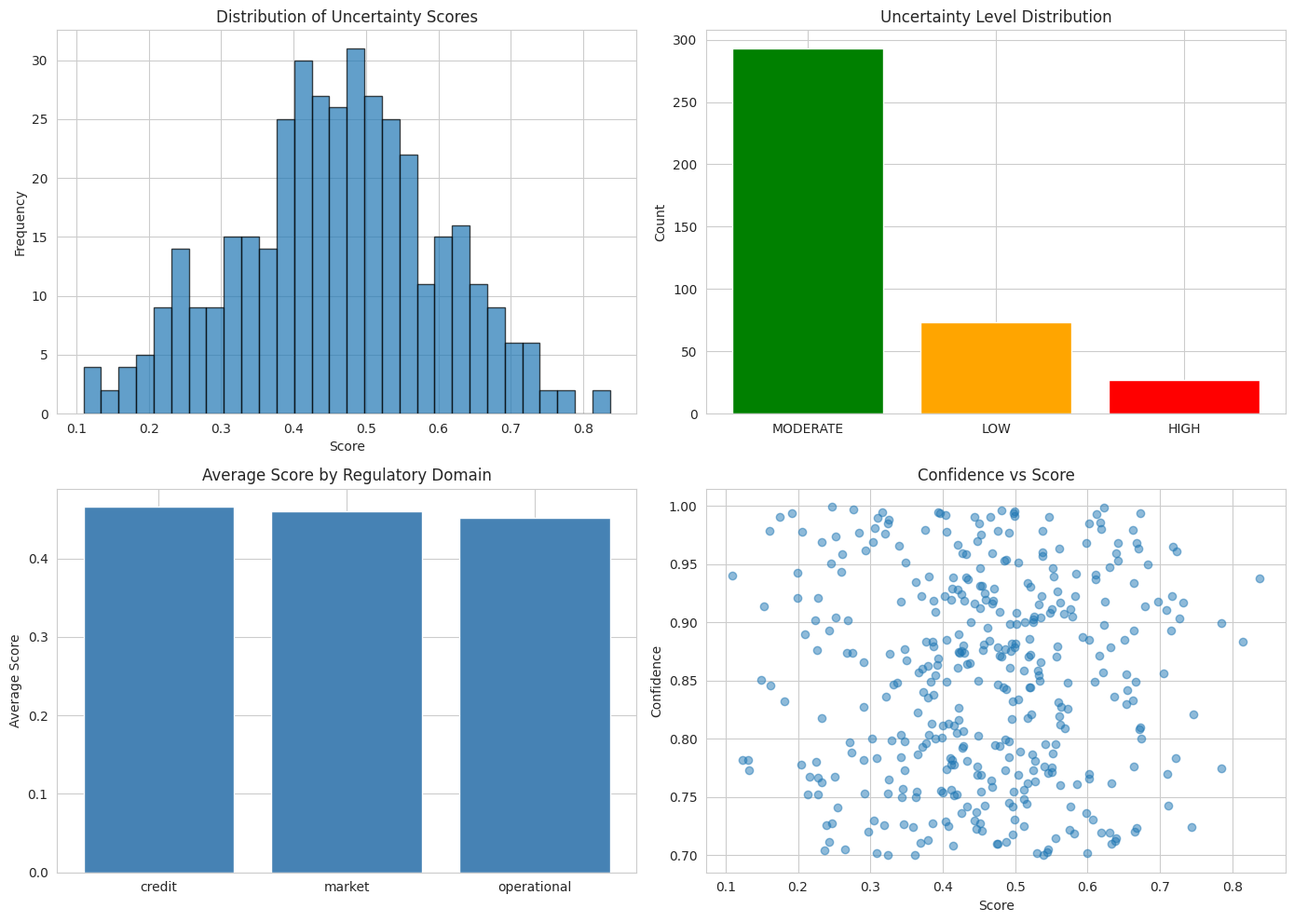
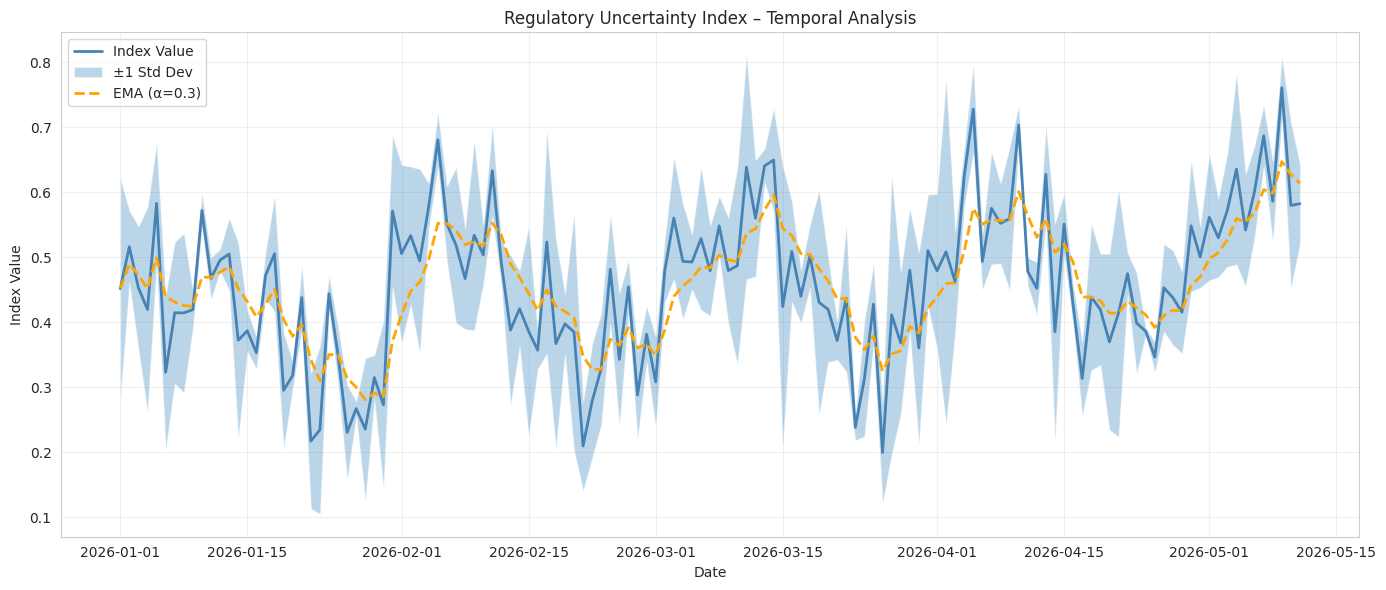
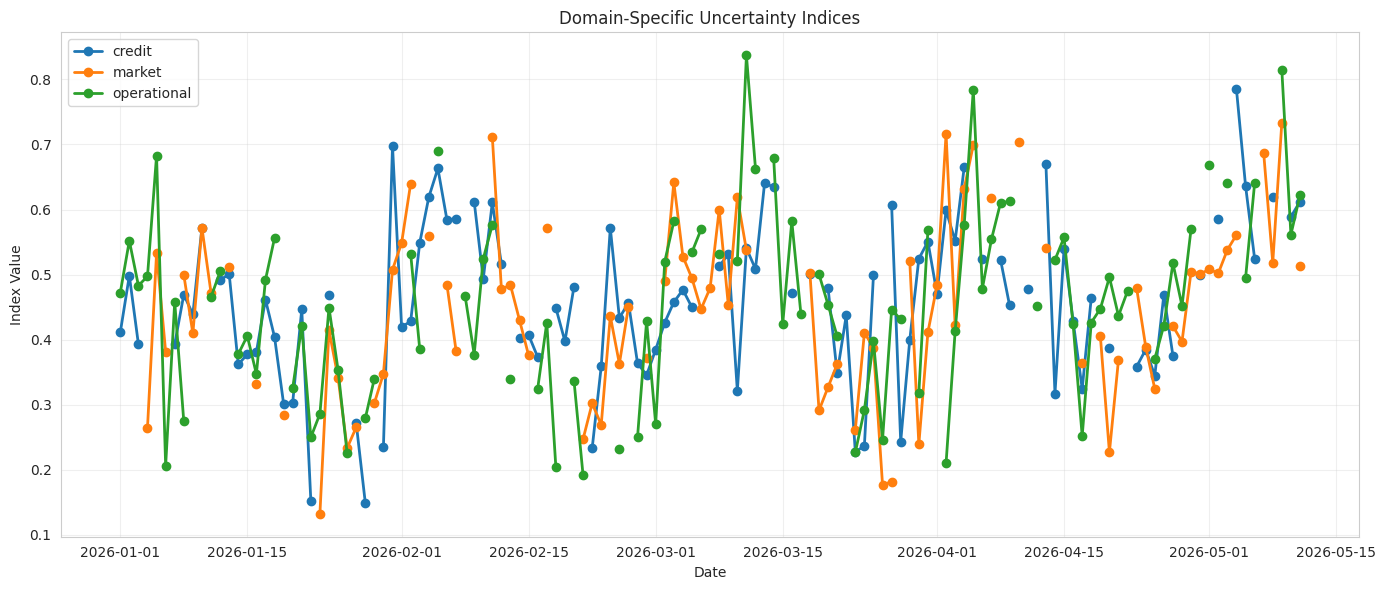
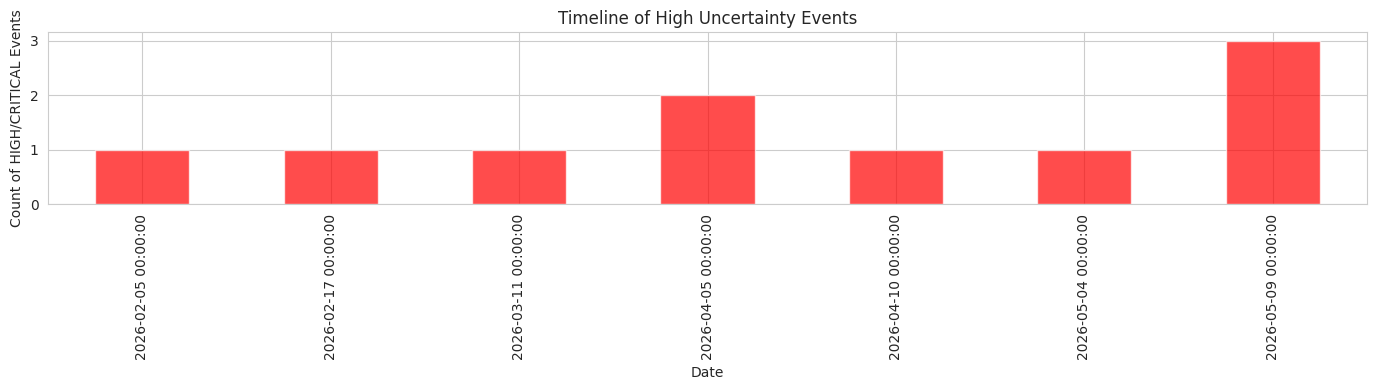

Reproduce these figures in Python, in order. (Note: this script raises an exception after producing the figures.)
import sys
sys.path.insert(0, '../')

import pandas as pd
import numpy as np
import matplotlib.pyplot as plt
import seaborn as sns
from datetime import datetime, timedelta

# Set style
sns.set_style('whitegrid')
plt.rcParams['figure.figsize'] = (12, 6)

# Generate synthetic uncertainty scores for demonstration
np.random.seed(42)

dates = pd.date_range(start='2026-01-01', end='2026-05-11', freq='D')
n_docs = 300

# Create realistic uncertainty pattern with trend and seasonality
scores = []
for i, date in enumerate(dates):
    # Trend component
    trend = 0.4 + 0.1 * (i / len(dates))
    
    # Seasonal component
    seasonal = 0.1 * np.sin(2 * np.pi * i / 30)
    
    # Random noise
    noise = np.random.normal(0, 0.05)
    
    base_score = np.clip(trend + seasonal + noise, 0, 1)
    
    # Generate multiple documents for this date
    for j in range(3):
        doc_variation = np.random.normal(0, 0.1)
        score = np.clip(base_score + doc_variation, 0, 1)
        
        scores.append({
            'timestamp': date,
            'score': score,
            'confidence': np.random.uniform(0.7, 1.0),
            'uncertainty_level': ['LOW', 'MODERATE', 'HIGH'][int(score * 3)],
            'regulatory_domain': np.random.choice(['credit', 'market', 'operational']),
            'document_id': f'doc_{len(scores):04d}'
        })

df = pd.DataFrame(scores)
print(f"Dataset shape: {df.shape}")
print(f"\nDate range: {df['timestamp'].min()} to {df['timestamp'].max()}")
print(f"\nScore statistics:")
print(df['score'].describe())

fig, axes = plt.subplots(2, 2, figsize=(14, 10))

# Score distribution
axes[0, 0].hist(df['score'], bins=30, edgecolor='black', alpha=0.7)
axes[0, 0].set_title('Distribution of Uncertainty Scores')
axes[0, 0].set_xlabel('Score')
axes[0, 0].set_ylabel('Frequency')

# Uncertainty level counts
level_counts = df['uncertainty_level'].value_counts()
axes[0, 1].bar(level_counts.index, level_counts.values, color=['green', 'orange', 'red'][:len(level_counts)])
axes[0, 1].set_title('Uncertainty Level Distribution')
axes[0, 1].set_ylabel('Count')

# By regulatory domain
domain_scores = df.groupby('regulatory_domain')['score'].mean()
axes[1, 0].bar(domain_scores.index, domain_scores.values, color='steelblue')
axes[1, 0].set_title('Average Score by Regulatory Domain')
axes[1, 0].set_ylabel('Average Score')

# Confidence vs Score scatter
axes[1, 1].scatter(df['score'], df['confidence'], alpha=0.5)
axes[1, 1].set_title('Confidence vs Score')
axes[1, 1].set_xlabel('Score')
axes[1, 1].set_ylabel('Confidence')

plt.tight_layout()
plt.show()

# Daily aggregation
daily_index = df.groupby(df['timestamp'].dt.date).agg({
    'score': ['mean', 'std', 'count'],
    'confidence': 'mean'
}).reset_index()

daily_index.columns = ['date', 'index_value', 'volatility', 'doc_count', 'avg_confidence']
daily_index['date'] = pd.to_datetime(daily_index['date'])

# Plot
fig, ax = plt.subplots(figsize=(14, 6))

ax.plot(daily_index['date'], daily_index['index_value'], label='Index Value', linewidth=2, color='steelblue')
ax.fill_between(daily_index['date'], 
                 daily_index['index_value'] - daily_index['volatility'],
                 daily_index['index_value'] + daily_index['volatility'],
                 alpha=0.3, label='±1 Std Dev')

# Add EMA
ema = daily_index['index_value'].ewm(alpha=0.3).mean()
ax.plot(daily_index['date'], ema, label='EMA (α=0.3)', linewidth=2, color='orange', linestyle='--')

ax.set_title('Regulatory Uncertainty Index – Temporal Analysis')
ax.set_xlabel('Date')
ax.set_ylabel('Index Value')
ax.legend()
ax.grid(True, alpha=0.3)

plt.tight_layout()
plt.show()

print(f"\nIndex Statistics:")
print(f"Mean: {daily_index['index_value'].mean():.4f}")
print(f"Std Dev: {daily_index['index_value'].std():.4f}")
print(f"Min: {daily_index['index_value'].min():.4f}")
print(f"Max: {daily_index['index_value'].max():.4f}")

# Daily index by domain
daily_by_domain = df.groupby([df['timestamp'].dt.date, 'regulatory_domain'])['score'].mean().unstack()
daily_by_domain.index = pd.to_datetime(daily_by_domain.index)

fig, ax = plt.subplots(figsize=(14, 6))

for domain in daily_by_domain.columns:
    ax.plot(daily_by_domain.index, daily_by_domain[domain], marker='o', label=domain, linewidth=2)

ax.set_title('Domain-Specific Uncertainty Indices')
ax.set_xlabel('Date')
ax.set_ylabel('Index Value')
ax.legend()
ax.grid(True, alpha=0.3)

plt.tight_layout()
plt.show()

# Correlation matrix
correlation = daily_by_domain.corr()
print(f"\nDomain Correlations:")
print(correlation)

# Top HIGH/CRITICAL documents
high_uncertainty = df[df['uncertainty_level'].isin(['HIGH', 'CRITICAL'])].copy()
high_uncertainty = high_uncertainty.nlargest(10, 'score')

print("Top 10 High Uncertainty Events:")
print(high_uncertainty[['timestamp', 'score', 'confidence', 'uncertainty_level', 'regulatory_domain']].to_string())

# Timeline of HIGH+ events
high_timeline = high_uncertainty.groupby('timestamp').size()

fig, ax = plt.subplots(figsize=(14, 4))
high_timeline.plot(kind='bar', ax=ax, color='red', alpha=0.7)
ax.set_title('Timeline of High Uncertainty Events')
ax.set_xlabel('Date')
ax.set_ylabel('Count of HIGH/CRITICAL Events')
plt.tight_layout()
plt.show()

# Autocorrelation
from scipy import stats

autocorr = daily_index['index_value'].autocorr(lag=1)
print(f"Autocorrelation (lag=1): {autocorr:.4f}")

# Data quality checks
print(f"\nData Quality Checks:")
print(f"Missing values: {df.isnull().sum().sum()}")
print(f"Score range violations: {((df['score'] < 0) | (df['score'] > 1)).sum()}")
print(f"Confidence range violations: {((df['confidence'] < 0) | (df['confidence'] > 1)).sum()}")

# Distribution of document counts
print(f"\nDocuments per date:")
print(daily_index['doc_count'].describe())

# Export daily index
daily_index.to_csv('../data/processed/index_exploratory.csv', index=False)
print("Exported daily index to data/processed/index_exploratory.csv")

# Export raw scores
df.to_csv('../data/processed/scores_exploratory.csv', index=False)
print("Exported raw scores to data/processed/scores_exploratory.csv")
